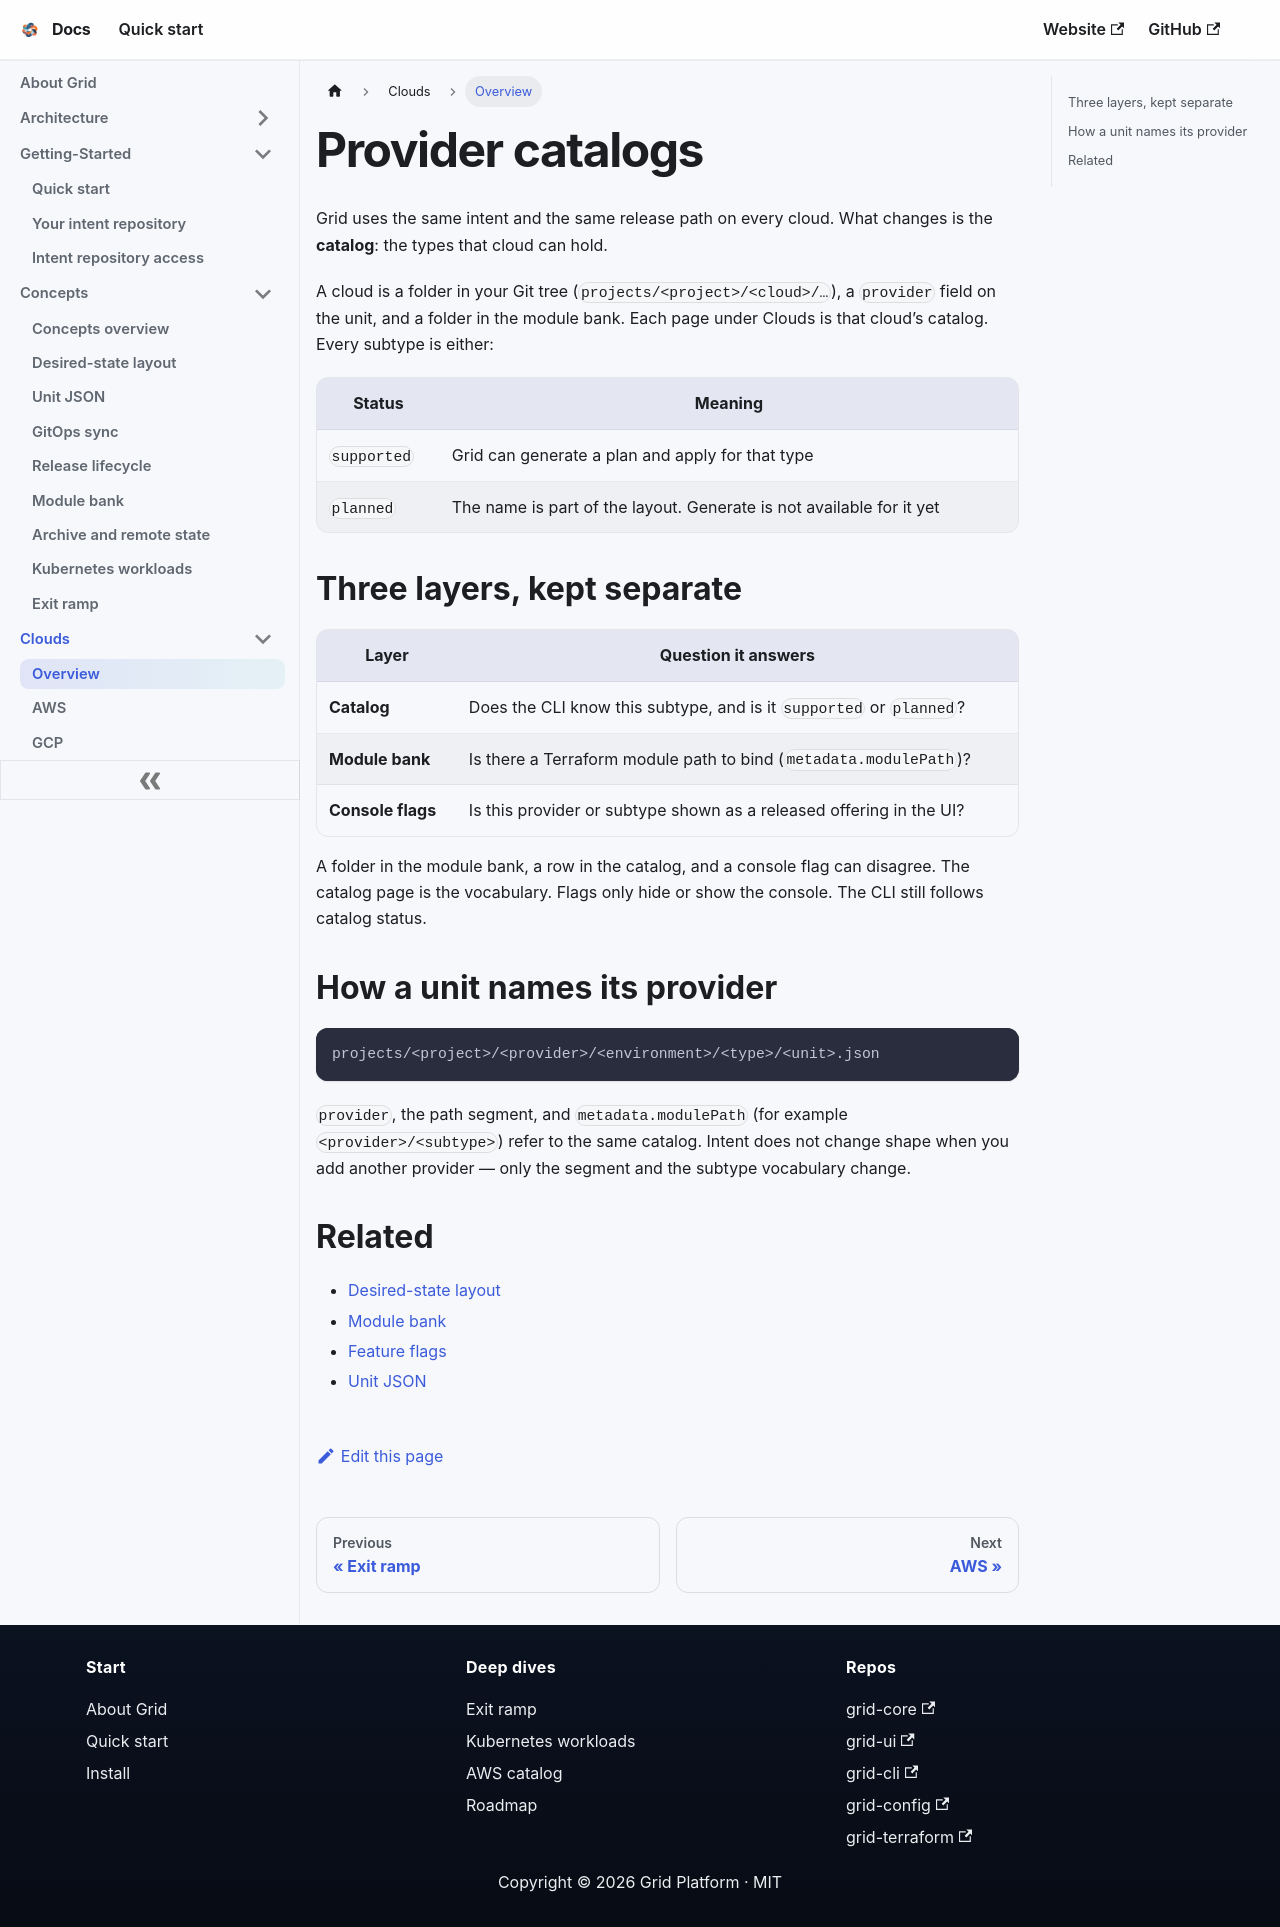

repository: gridplatform/doc · page: Clouds/Overview.html · generator: docusaurus

---
title: Provider catalogs
sidebar_label: Overview
---

# Provider catalogs

Grid uses the same intent and the same release path on every cloud. What changes is the **catalog**: the types that cloud can hold.

A cloud is a folder in your Git tree (`projects/<project>/<cloud>/…`), a `provider` field on the unit, and a folder in the module bank. Each page under Clouds is that cloud’s catalog. Every subtype is either:

| Status | Meaning |
|--------|---------|
| `supported` | Grid can generate a plan and apply for that type |
| `planned` | The name is part of the layout. Generate is not available for it yet |

## Three layers, kept separate

| Layer | Question it answers |
|-------|---------------------|
| **Catalog** | Does the CLI know this subtype, and is it `supported` or `planned`? |
| **Module bank** | Is there a Terraform module path to bind (`metadata.modulePath`)? |
| **Console flags** | Is this provider or subtype shown as a released offering in the UI? |

A folder in the module bank, a row in the catalog, and a console flag can disagree. The catalog page is the vocabulary. Flags only hide or show the console. The CLI still follows catalog status.

## How a unit names its provider

```text
projects/<project>/<provider>/<environment>/<type>/<unit>.json
```

`provider`, the path segment, and `metadata.modulePath` (for example `<provider>/<subtype>`) refer to the same catalog. Intent does not change shape when you add another provider — only the segment and the subtype vocabulary change.

## Related

- [Desired-state layout](../Concepts/Desired_State.md)
- [Module bank](../Concepts/Module_Bank.md)
- [Feature flags](../Console/Feature_Flags.md)
- [Unit JSON](../Concepts/Unit_JSON.md)
